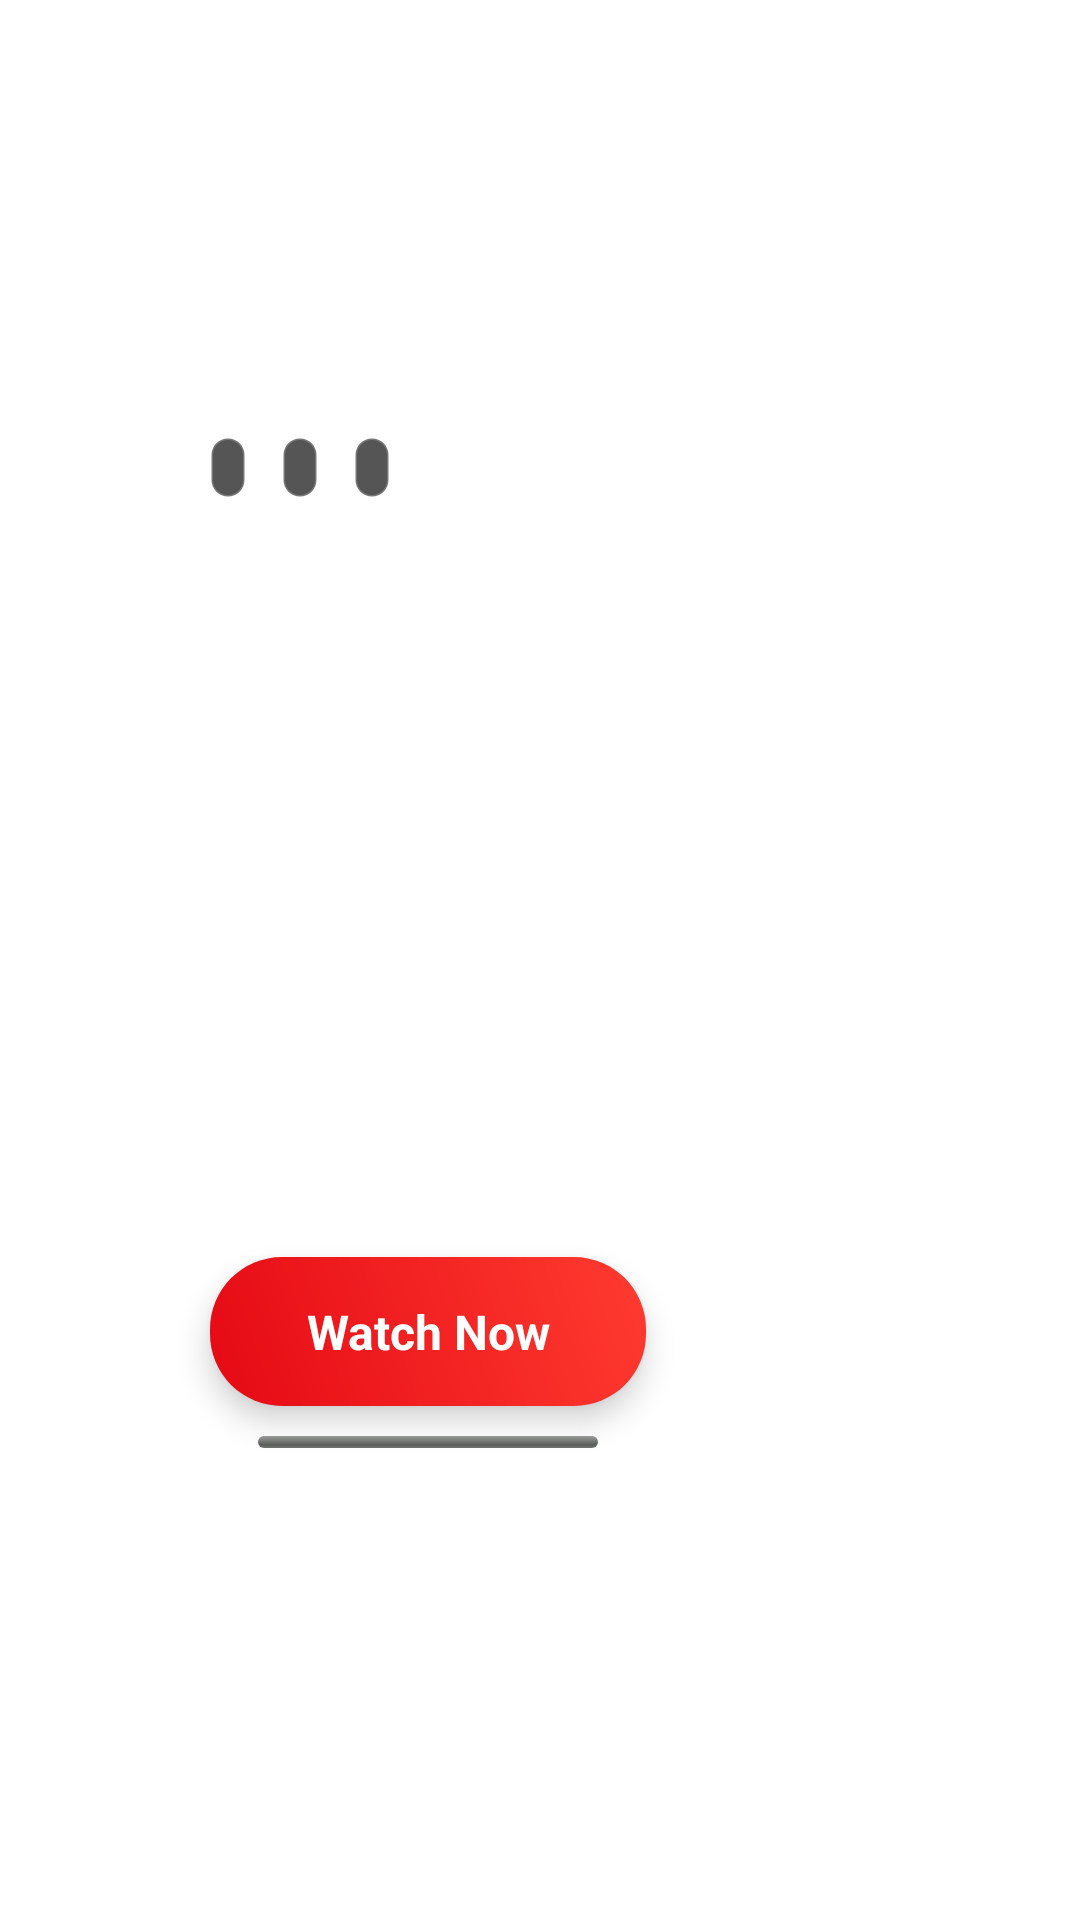

Produce the Android XML layout that renders to this screen, including the resource entries it uses.
<!-- AndroidManifest.xml: fallback theme Theme.MaterialComponents.DayNight.NoActionBar -->
<!-- res/layout/content_category_swiper_tv.xml -->
<?xml version="1.0" encoding="utf-8"?>
<androidx.constraintlayout.widget.ConstraintLayout xmlns:android="http://schemas.android.com/apk/res/android"
    xmlns:app="http://schemas.android.com/apk/res-auto"
    xmlns:tools="http://schemas.android.com/tools"
    android:layout_width="match_parent"
    android:layout_height="wrap_content">

    <TextView
        android:id="@+id/tv_category_title"
        android:layout_width="0dp"
        android:layout_height="wrap_content"
        android:layout_marginStart="70dp"
        android:layout_marginTop="32dp"
        android:layout_marginEnd="70dp"
        android:textColor="#FFFFFF"
        android:textSize="22sp"
        android:textStyle="bold"
        app:layout_constraintEnd_toEndOf="parent"
        app:layout_constraintStart_toStartOf="parent"
        app:layout_constraintTop_toTopOf="parent"
        tools:text="Title" />

    <TextView
        android:id="@+id/tv_swiper_title"
        android:layout_width="0dp"
        android:layout_height="wrap_content"
        android:layout_marginTop="16dp"
        android:layout_marginEnd="50dp"
        android:ellipsize="end"
        android:lines="1"
        android:textColor="#FFFFFF"
        android:textSize="42sp"
        android:textStyle="bold"
        app:layout_constraintEnd_toEndOf="parent"
        app:layout_constraintStart_toStartOf="@id/tv_category_title"
        app:layout_constraintTop_toBottomOf="@id/tv_category_title"
        tools:text="Title" />

    <TextView
        android:id="@+id/tv_swiper_tv_show_last_episode"
        android:layout_width="wrap_content"
        android:layout_height="wrap_content"
        android:layout_marginTop="12dp"
        android:background="@drawable/bg_badge_glass"
        android:textColor="#E0E0E0"
        android:textSize="12sp"
        app:layout_constraintBottom_toTopOf="@id/barrier1"
        app:layout_constraintStart_toStartOf="@id/tv_category_title"
        app:layout_constraintTop_toBottomOf="@id/tv_swiper_title"
        tools:text="S1 E1" />

    <TextView
        android:id="@+id/tv_swiper_quality"
        android:layout_width="wrap_content"
        android:layout_height="wrap_content"
        android:layout_marginStart="12dp"
        android:layout_marginTop="12dp"
        android:background="@drawable/bg_badge_glass"
        android:textAllCaps="true"
        android:textColor="#FFFFFF"
        android:textSize="12sp"
        android:textStyle="bold"
        app:layout_constraintBottom_toTopOf="@id/barrier1"
        app:layout_constraintStart_toEndOf="@id/tv_swiper_tv_show_last_episode"
        app:layout_constraintTop_toBottomOf="@id/tv_swiper_title"
        tools:text="HD"
        tools:visibility="visible" />

    <TextView
        android:id="@+id/tv_swiper_released"
        android:layout_width="wrap_content"
        android:layout_height="wrap_content"
        android:layout_marginStart="12dp"
        android:layout_marginTop="12dp"
        android:background="@drawable/bg_badge_glass"
        android:textColor="#E0E0E0"
        android:textSize="12sp"
        app:layout_constraintBottom_toTopOf="@id/barrier1"
        app:layout_constraintStart_toEndOf="@id/tv_swiper_quality"
        app:layout_constraintTop_toBottomOf="@id/tv_swiper_title"
        tools:text="2024"
        tools:visibility="visible" />

    <ImageView
        android:id="@+id/iv_swiper_rating_icon"
        android:layout_width="18dp"
        android:layout_height="18dp"
        android:layout_marginStart="16dp"
        android:src="@drawable/ic_star"
        app:tint="#FFC107"
        app:layout_constraintBottom_toBottomOf="@id/tv_swiper_rating"
        app:layout_constraintStart_toEndOf="@id/tv_swiper_released"
        app:layout_constraintTop_toTopOf="@id/tv_swiper_rating"
        tools:ignore="ContentDescription" />

    <TextView
        android:id="@+id/tv_swiper_rating"
        android:layout_width="wrap_content"
        android:layout_height="wrap_content"
        android:layout_marginStart="4dp"
        android:layout_marginTop="12dp"
        android:textColor="#FFC107"
        android:textSize="14sp"
        android:textStyle="bold"
        app:layout_constraintBottom_toTopOf="@id/barrier1"
        app:layout_constraintStart_toEndOf="@id/iv_swiper_rating_icon"
        app:layout_constraintTop_toBottomOf="@id/tv_swiper_title"
        tools:text="8.5" />

    <androidx.constraintlayout.widget.Barrier
        android:id="@+id/barrier1"
        android:layout_width="wrap_content"
        android:layout_height="wrap_content"
        app:barrierDirection="bottom"
        app:constraint_referenced_ids="tv_swiper_rating,tv_swiper_quality,tv_swiper_released,tv_swiper_tv_show_last_episode" />

    <TextView
        android:id="@+id/tv_swiper_overview"
        android:layout_width="0dp"
        android:layout_height="wrap_content"
        android:layout_marginTop="24dp"
        android:ellipsize="end"
        android:lines="4"
        android:textColor="#D0D0E0"
        android:textSize="15sp"
        app:layout_constraintEnd_toStartOf="@id/guideline1"
        app:layout_constraintStart_toStartOf="@id/tv_category_title"
        app:layout_constraintTop_toBottomOf="@id/barrier1"
        tools:text="Overview" />

    <TextView
        android:id="@+id/btn_swiper_watch_now"
        android:layout_width="wrap_content"
        android:layout_height="wrap_content"
        android:layout_marginTop="24dp"
        android:layout_marginBottom="40dp"
        android:background="@drawable/bg_button_primary_pill"
        android:focusable="true"
        android:focusableInTouchMode="true"
        android:gravity="center"
        android:paddingStart="32dp"
        android:paddingTop="14dp"
        android:paddingEnd="32dp"
        android:paddingBottom="14dp"
        android:drawableStart="@drawable/ic_play_modern"
        android:drawablePadding="10dp"
        android:drawableTint="#FFFFFF"
        android:text="@string/home_swiper_watch_now"
        android:textColor="#FFFFFF"
        android:textSize="16sp"
        android:textStyle="bold"
        android:elevation="6dp"
        app:layout_constraintBottom_toBottomOf="parent"
        app:layout_constraintStart_toStartOf="@id/tv_category_title"
        app:layout_constraintTop_toBottomOf="@id/tv_swiper_overview" />

    <ProgressBar
        android:id="@+id/pb_swiper_progress"
        style="@android:style/Widget.ProgressBar.Horizontal"
        android:layout_width="0dp"
        android:layout_height="4dp"
        android:layout_marginStart="16dp"
        android:layout_marginTop="10dp"
        android:layout_marginEnd="16dp"
        android:backgroundTint="#80000000"
        android:progressTint="@color/accent_primary"
        app:layout_constraintEnd_toEndOf="@id/btn_swiper_watch_now"
        app:layout_constraintStart_toStartOf="@id/btn_swiper_watch_now"
        app:layout_constraintTop_toBottomOf="@id/btn_swiper_watch_now"
        tools:progress="80" />

    <androidx.constraintlayout.widget.Guideline
        android:id="@+id/guideline1"
        android:layout_width="wrap_content"
        android:layout_height="wrap_content"
        android:orientation="vertical"
        app:layout_constraintGuide_percent="0.48" />

    <LinearLayout
        android:id="@+id/ll_dots_indicator"
        android:layout_width="wrap_content"
        android:layout_height="wrap_content"
        android:orientation="horizontal"
        app:layout_constraintBottom_toBottomOf="@id/btn_swiper_watch_now"
        app:layout_constraintEnd_toEndOf="parent"
        app:layout_constraintStart_toStartOf="parent" />

</androidx.constraintlayout.widget.ConstraintLayout>
<!-- resources referenced by this layout -->
<resources>
  <color name="accent_primary">#E50914</color>
  <!-- drawable bg_badge_glass (drawable) -->
  <?xml version="1.0" encoding="utf-8"?>
  <shape xmlns:android="http://schemas.android.com/apk/res/android"
      android:shape="rectangle">
      <corners android:radius="8dp" />
      <solid android:color="@color/badge_background" />
      <stroke
          android:width="1dp"
          android:color="@color/glass_border" />
      <padding
          android:bottom="2dp"
          android:left="6dp"
          android:right="6dp"
          android:top="2dp" />
  </shape>
  <!-- drawable bg_button_primary_pill (drawable) -->
  <?xml version="1.0" encoding="utf-8"?>
  <ripple xmlns:android="http://schemas.android.com/apk/res/android"
      android:color="#40FFFFFF">
      <item>
          <shape android:shape="rectangle">
              <corners android:radius="24dp" />
              <gradient
                  android:angle="45"
                  android:endColor="@color/accent_gradient_end"
                  android:startColor="@color/accent_gradient_start"
                  android:type="linear" />
          </shape>
      </item>
  </ripple>
  <string name="home_swiper_watch_now">Watch Now</string>
  <color name="badge_background">#AA000000</color>
  <color name="glass_border">#33FFFFFF</color>
  <color name="accent_gradient_end">#FF3B30</color>
  <color name="accent_gradient_start">#E50914</color>
</resources>
